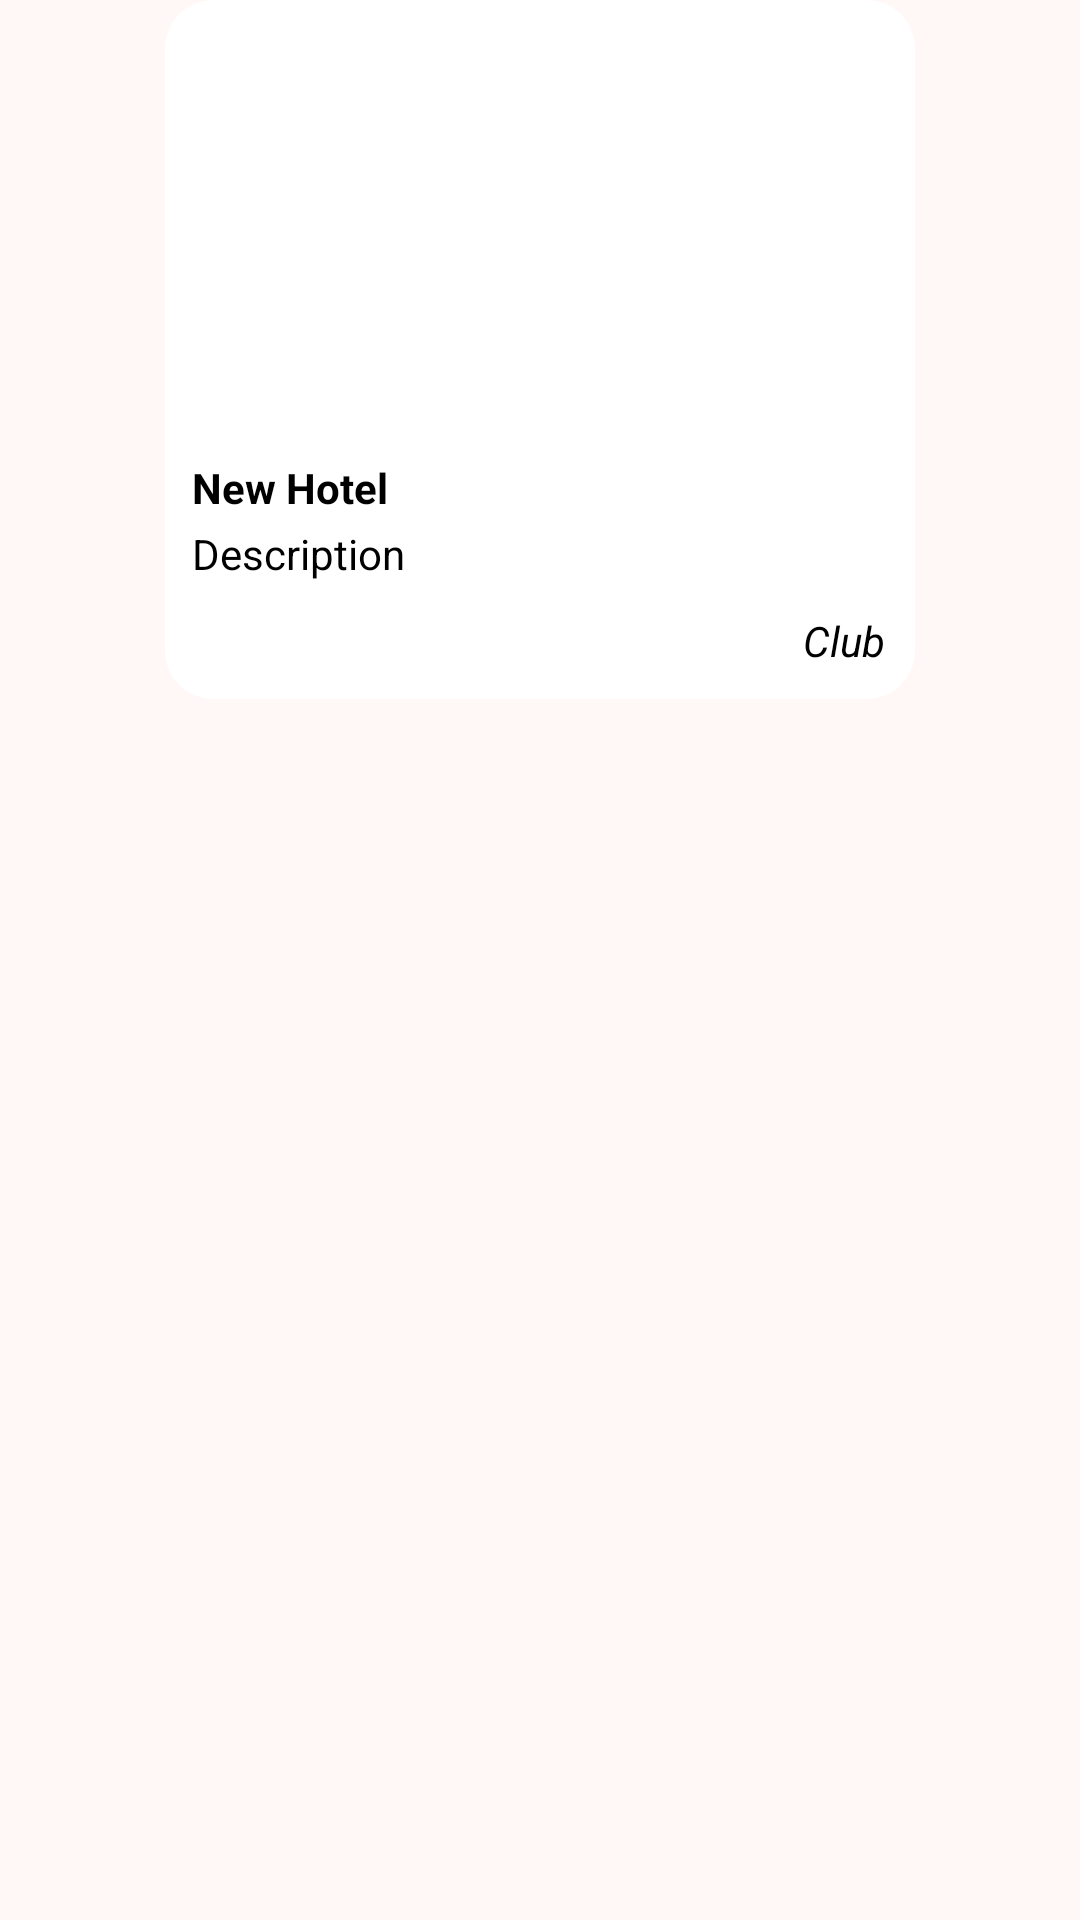

Produce the Android XML layout that renders to this screen, including the resource entries it uses.
<!-- AndroidManifest.xml: application theme Theme.RevUp -->
<!-- res/layout/cardview_event_map.xml -->
<?xml version="1.0" encoding="utf-8"?>
<androidx.constraintlayout.widget.ConstraintLayout xmlns:android="http://schemas.android.com/apk/res/android"
    xmlns:app="http://schemas.android.com/apk/res-auto"
    xmlns:tools="http://schemas.android.com/tools"
    android:layout_width="wrap_content"
    android:layout_height="wrap_content"
    android:background="@android:color/transparent">

    <com.google.android.material.card.MaterialCardView
        android:id="@+id/mainCardView"
        android:layout_width="250dp"
        android:layout_height="wrap_content"
        android:background="@android:color/transparent"
        app:cardBackgroundColor="@color/white"
        app:cardCornerRadius="16dp"
        app:layout_constraintEnd_toEndOf="parent"
        app:layout_constraintHorizontal_bias="0.5"
        app:layout_constraintStart_toStartOf="parent"
        app:layout_constraintTop_toTopOf="parent"
        app:strokeColor="@null"
        app:strokeWidth="0dp">

        <LinearLayout
            android:layout_width="match_parent"
            android:layout_height="wrap_content"
            android:orientation="vertical">

            <androidx.cardview.widget.CardView
                android:layout_width="match_parent"
                app:cardElevation="0dp"
                android:layout_marginTop="10dp"
                android:background="@android:color/transparent"
                android:layout_height="140dp"
                app:layout_constraintEnd_toEndOf="parent"
                app:layout_constraintStart_toStartOf="parent"
                app:layout_constraintTop_toTopOf="parent"
                android:layout_marginHorizontal="8dp"
                app:cardCornerRadius="16dp">
                <ImageView
                    android:scaleType="centerCrop"
                    android:id="@+id/infoWindowIv"
                    android:layout_width="match_parent"
                    android:layout_height="match_parent"/>

            </androidx.cardview.widget.CardView>

            <TextView
                android:id="@+id/infoWindowTitle"
                android:layout_width="wrap_content"
                android:layout_height="wrap_content"
                android:layout_marginHorizontal="9dp"
                android:layout_marginTop="3dp"
                android:text="New Hotel"
                android:textColor="@color/black"
                android:textStyle="bold"
                app:layout_constraintEnd_toEndOf="parent"
                app:layout_constraintHorizontal_bias="0.5"
                app:layout_constraintStart_toStartOf="parent"
                app:layout_constraintTop_toBottomOf="@id/infoWindowIv" />

            <TextView
                android:id="@+id/infoWindowDesc"
                android:layout_width="wrap_content"
                android:layout_height="wrap_content"
                android:layout_marginHorizontal="9dp"
                android:layout_marginTop="3dp"
                android:layout_marginBottom="10dp"
                android:text="Description"
                android:textColor="@color/black"
                android:textSize="14sp"
                app:layout_constraintEnd_toEndOf="parent"
                app:layout_constraintHorizontal_bias="0.5"
                app:layout_constraintStart_toStartOf="parent"
                app:layout_constraintTop_toBottomOf="@id/infoWindowTitle" />

            <LinearLayout
                android:layout_width="match_parent"
                android:layout_height="wrap_content"
                android:gravity="end"
                android:layout_marginHorizontal="10dp"
                android:layout_marginBottom="10dp"
                >

                <TextView
                    android:id="@+id/infoWindowClub"
                    android:layout_width="wrap_content"
                    android:layout_height="wrap_content"
                    android:text="Club"
                    android:textColor="@color/black"
                    android:textSize="14sp"
                    android:textStyle="italic"
                    />

            </LinearLayout>

        </LinearLayout>

    </com.google.android.material.card.MaterialCardView>

    <ImageView
        android:layout_width="80dp"
        android:layout_height="20dp"
        android:layout_margin="0dp"
        android:adjustViewBounds="true"
        android:cropToPadding="true"
        android:padding="0dp"
        android:scaleType="centerCrop"
        android:src="@drawable/baseline_arrow_drop_down_24"
        app:layout_constraintEnd_toEndOf="parent"
        app:layout_constraintHorizontal_bias="0.5"
        app:layout_constraintStart_toStartOf="parent"
        app:layout_constraintTop_toBottomOf="@id/mainCardView"
        app:layout_constraintBottom_toBottomOf="parent"
        app:tint="@color/white" />

</androidx.constraintlayout.widget.ConstraintLayout>
<!-- resources referenced by this layout -->
<resources>
  <color name="black">#FF000000</color>
  <color name="white">#FFFFFFFF</color>
  <style name="Theme.RevUp" parent="Base.Theme.RevUp" />
  <color name="md_theme_primary">#9B3F14</color>
  <color name="md_theme_onPrimary">#FFFFFF</color>
  <color name="md_theme_primaryContainer">#BB572A</color>
  <color name="md_theme_onPrimaryContainer">#FFFBFF</color>
  <color name="md_theme_secondary">#84523D</color>
  <color name="md_theme_onSecondary">#FFFFFF</color>
  <color name="md_theme_secondaryContainer">#FDBAA0</color>
  <color name="md_theme_onSecondaryContainer">#794834</color>
  <color name="md_theme_tertiary">#676000</color>
  <color name="md_theme_onTertiary">#FFFFFF</color>
  <color name="md_theme_tertiaryContainer">#B9AE39</color>
  <color name="md_theme_onTertiaryContainer">#464100</color>
  <color name="md_theme_error">#BA1A1A</color>
  <color name="md_theme_onError">#FFFFFF</color>
  <color name="md_theme_errorContainer">#FFDAD6</color>
  <color name="md_theme_onErrorContainer">#93000A</color>
  <color name="md_theme_background">#FFF8F6</color>
  <color name="md_theme_onBackground">#231916</color>
  <color name="md_theme_surface">#FFF8F6</color>
  <color name="md_theme_onSurface">#231916</color>
  <color name="md_theme_surfaceVariant">#FADCD2</color>
  <color name="md_theme_onSurfaceVariant">#56423B</color>
  <color name="md_theme_outline">#8A7269</color>
  <color name="md_theme_outlineVariant">#DDC1B6</color>
  <color name="md_theme_inverseSurface">#392E2A</color>
  <color name="md_theme_inverseOnSurface">#FFEDE7</color>
  <color name="md_theme_inversePrimary">#FFB598</color>
  <color name="md_theme_primaryFixed">#FFDBCE</color>
  <color name="md_theme_onPrimaryFixed">#370E00</color>
  <color name="md_theme_primaryFixedDim">#FFB598</color>
  <color name="md_theme_onPrimaryFixedVariant">#7F2B00</color>
  <color name="md_theme_secondaryFixed">#FFDBCE</color>
  <color name="md_theme_onSecondaryFixed">#341103</color>
  <color name="md_theme_secondaryFixedDim">#FAB79E</color>
  <color name="md_theme_onSecondaryFixedVariant">#693B28</color>
  <color name="md_theme_tertiaryFixed">#F2E66B</color>
  <color name="md_theme_onTertiaryFixed">#1F1C00</color>
  <color name="md_theme_tertiaryFixedDim">#D5C952</color>
  <color name="md_theme_onTertiaryFixedVariant">#4E4800</color>
  <color name="md_theme_surfaceDim">#E9D6CF</color>
  <color name="md_theme_surfaceBright">#FFF8F6</color>
  <color name="md_theme_surfaceContainerLowest">#FFFFFF</color>
  <color name="md_theme_surfaceContainerLow">#FFF1EC</color>
  <color name="md_theme_surfaceContainer">#FEEAE3</color>
  <color name="md_theme_surfaceContainerHigh">#F8E4DD</color>
  <color name="md_theme_surfaceContainerHighest">#F2DED8</color>
</resources>
